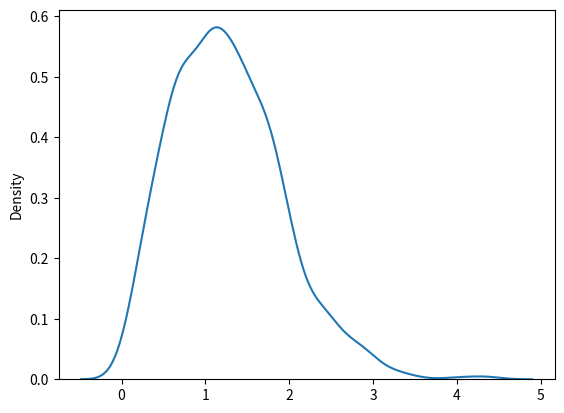

Recreate this plot in Python.
from numpy import random
import matplotlib.pyplot as plt
import seaborn as sns

x = random.rayleigh(scale=2, size=(2, 3))
print(x)
sns.distplot(random.rayleigh(size=1000), hist=False)
plt.show()
